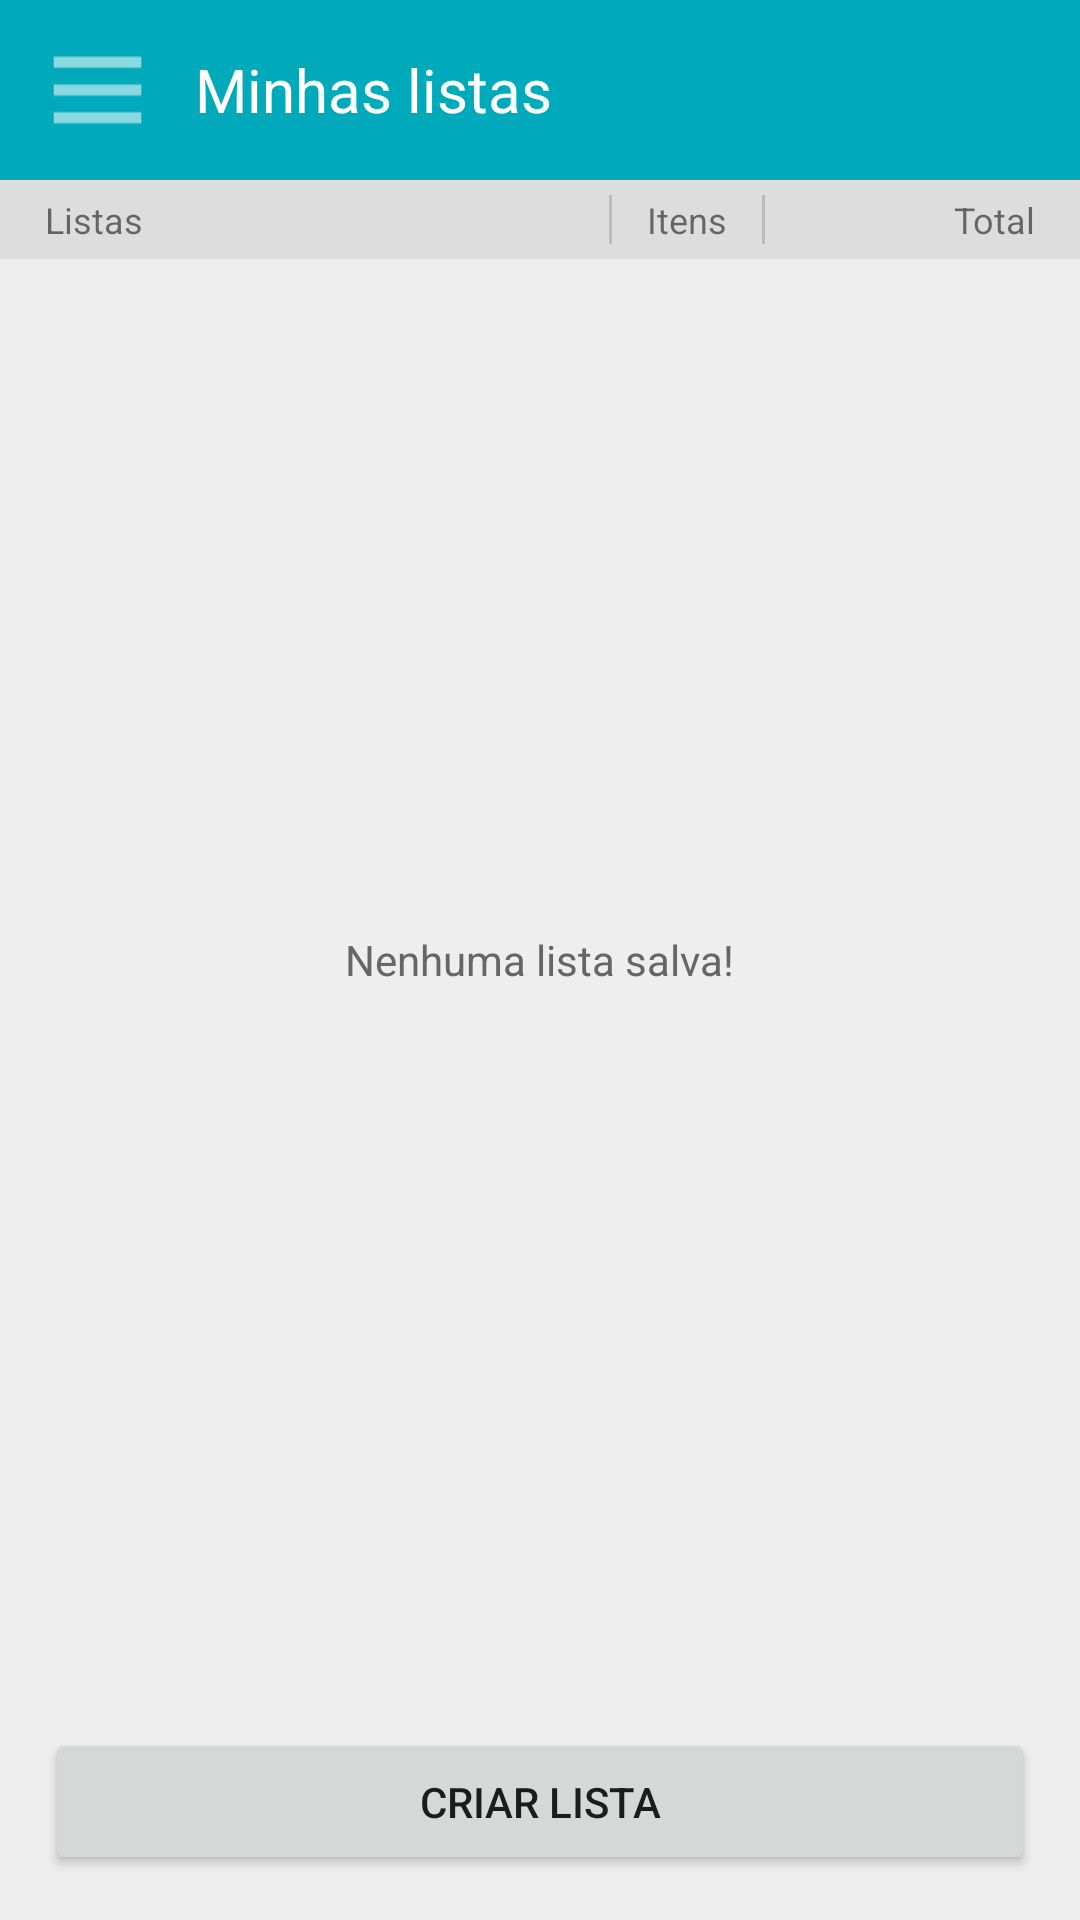

This screen was rendered from an Android layout file. Write that file and the resources it references.
<!-- AndroidManifest.xml: application theme Theme.AppCompat.Light.NoActionBar -->
<!-- res/layout/main.xml -->
<?xml version="1.0" encoding="utf-8"?>
<android.support.v4.widget.DrawerLayout
    xmlns:android="http://schemas.android.com/apk/res/android"
    android:id="@+id/drawerLayout"
    android:layout_width="match_parent"
    android:layout_height="match_parent">

    
    <RelativeLayout
        xmlns:android="http://schemas.android.com/apk/res/android"
        android:layout_width="match_parent"
        android:layout_height="fill_parent"
        android:id="@+id/Main"
        android:background="@color/quaseBranco"
        android:fitsSystemWindows="false"
        >
        <RelativeLayout
            android:layout_width="match_parent"
            android:layout_height="60dp"
            android:background="@color/bg1"
            android:paddingLeft="15dp"
            android:paddingRight="5dp"
            android:gravity="center_vertical"
            android:layout_alignParentTop="true"

            android:id="@+id/headerApp">
            <Button
                android:id="@+id/btn_menu"
                android:layout_width="35dp"
                android:layout_height="40dp"
                android:background="@drawable/ic_action_menu"
                android:layout_centerVertical="true"/>

            <TextView
                android:id="@+id/tituloMain"
                android:layout_width="wrap_content"
                android:layout_height="wrap_content"
                android:text="Minhas listas"
                android:textColor="@color/branco"
                android:textSize="20dp"
                android:layout_marginLeft="15dp"
                android:layout_toEndOf="@+id/btn_menu"
                android:layout_centerVertical="true"
                />
            <Button
                android:id="@+id/btnRemover"
                android:layout_width="wrap_content"
                android:layout_height="wrap_content"
                android:text="Remover"
                android:textSize="12dp"
                android:layout_margin="3dp"
                android:textColor="@color/preto"
                android:layout_centerVertical="true"
                android:layout_alignParentEnd="true"
                android:visibility="invisible"
                />
        </RelativeLayout>

        <RelativeLayout
            android:id="@+id/headerLista"
            android:layout_width="match_parent"
            android:layout_height="wrap_content"
            android:layout_below="@+id/headerApp"
            android:paddingLeft="15dp"
            android:paddingRight="15dp"
            android:paddingTop="5dp"
            android:paddingBottom="5dp"
            android:background="@color/cinzaClaro"
            >

            <LinearLayout
                android:orientation="horizontal"
                android:layout_width="match_parent"
                android:layout_height="wrap_content"
                android:gravity="center">
                <TextView
                    android:id="@+id/idCustomLista_listas_nome"
                    android:layout_width="0dp"
                    android:layout_weight="1"
                    android:layout_height="wrap_content"
                    android:text="Listas"
                    android:textSize="12dp"
                    />
                <LinearLayout
                    android:layout_width="wrap_content"
                    android:layout_height="wrap_content"
                    android:paddingLeft="1dp"
                    android:paddingRight="1dp"
                    android:background="#bbb"
                    >
                    <TextView
                        android:id="@+id/idCustomLista_listas_qtd"
                        android:layout_width="50dp"
                        android:background="@color/cinzaClaro"
                        android:layout_height="wrap_content"
                        android:text="Itens"
                        android:textSize="12dp"
                        android:textAlignment="center"
                        />
                </LinearLayout>
                <TextView
                    android:id="@+id/idCustomLista_listas_preco"
                    android:layout_width="90dp"

                    android:layout_height="wrap_content"
                    android:text="Total"
                    android:textSize="12dp"
                    android:textAlignment="viewEnd"
                    />
            </LinearLayout>
        </RelativeLayout>
        <RelativeLayout
            android:id="@+id/conteudoLista"
            android:layout_width="match_parent"
            android:layout_height="wrap_content"
            android:layout_below="@+id/headerLista"
            android:layout_above="@+id/fab">

            <ListView
                android:layout_width="wrap_content"
                android:layout_height="wrap_content"
                android:id="@+id/mainListView"
                android:layout_centerHorizontal="true" />
        </RelativeLayout>
        <TextView
            android:id="@+id/textNenhumaLista"
            android:layout_width="wrap_content"
            android:layout_height="wrap_content"
            android:text="Nenhuma lista salva!"
            android:layout_centerInParent="true"
            android:textColor="@color/cinzaMedio"
            android:visibility="visible"
            />
        <Button

            android:id="@+id/fab"
            android:layout_width="match_parent"
            android:layout_height="wrap_content"
            android:onClick="onClickIncluir"
            android:text="Criar lista"
            android:padding="15dp"
            android:layout_margin="15dp"
            android:layout_alignParentBottom="true"
            android:layout_centerHorizontal="true" />
    </RelativeLayout>


    
    <RelativeLayout
        android:layout_width="280dp"
        android:layout_height="match_parent"
        android:id="@+id/drawerPane"
        android:background="@color/quaseBranco"
        android:layout_gravity="start"
        >

        
        <RelativeLayout
            android:id="@+id/profileBox"
            android:layout_width="match_parent"
            android:layout_height="wrap_content"
            android:background="@color/bg1"
            android:padding="8dp" >



            <LinearLayout
                android:layout_width="wrap_content"
                android:layout_height="wrap_content"
                android:layout_centerVertical="true"
                android:layout_marginLeft="10dp"
                android:orientation="vertical" >

                <TextView
                    android:id="@+id/app_name"
                    android:layout_width="wrap_content"
                    android:layout_height="40dp"
                    android:text="@string/app_name"
                    android:textColor="#fff"
                    android:gravity="center_vertical"
                    android:textSize="20dp"
                    android:textStyle="bold"
                    android:layout_marginBottom="10dp"/>

                <TextView
                    android:id="@+id/userName"
                    android:layout_width="wrap_content"
                    android:layout_height="wrap_content"
                    android:text="Jaminho Arrasa"
                    android:textColor="#fff"
                    android:textSize="16dp"
                    />

            </LinearLayout>
        </RelativeLayout>

        
        <ListView
            android:id="@+id/navList"
            android:layout_width="280dp"
            android:layout_height="match_parent"
            android:layout_below="@+id/profileBox"
            android:choiceMode="singleChoice"
            android:background="#ffffffff" />

    </RelativeLayout>

</android.support.v4.widget.DrawerLayout>
<!-- resources referenced by this layout -->
<resources>
  <color name="bg1">#00aabb</color>
  <color name="branco">#FFF</color>
  <color name="cinzaClaro">#ddd</color>
  <color name="cinzaMedio">#666</color>
  <color name="preto">#000</color>
  <color name="quaseBranco">#eee</color>
  <!-- drawable ic_action_menu: png bitmap (drawable-hdpi, 273 bytes) -->
  <string name="app_name">Mercado de Bolso</string>
</resources>
